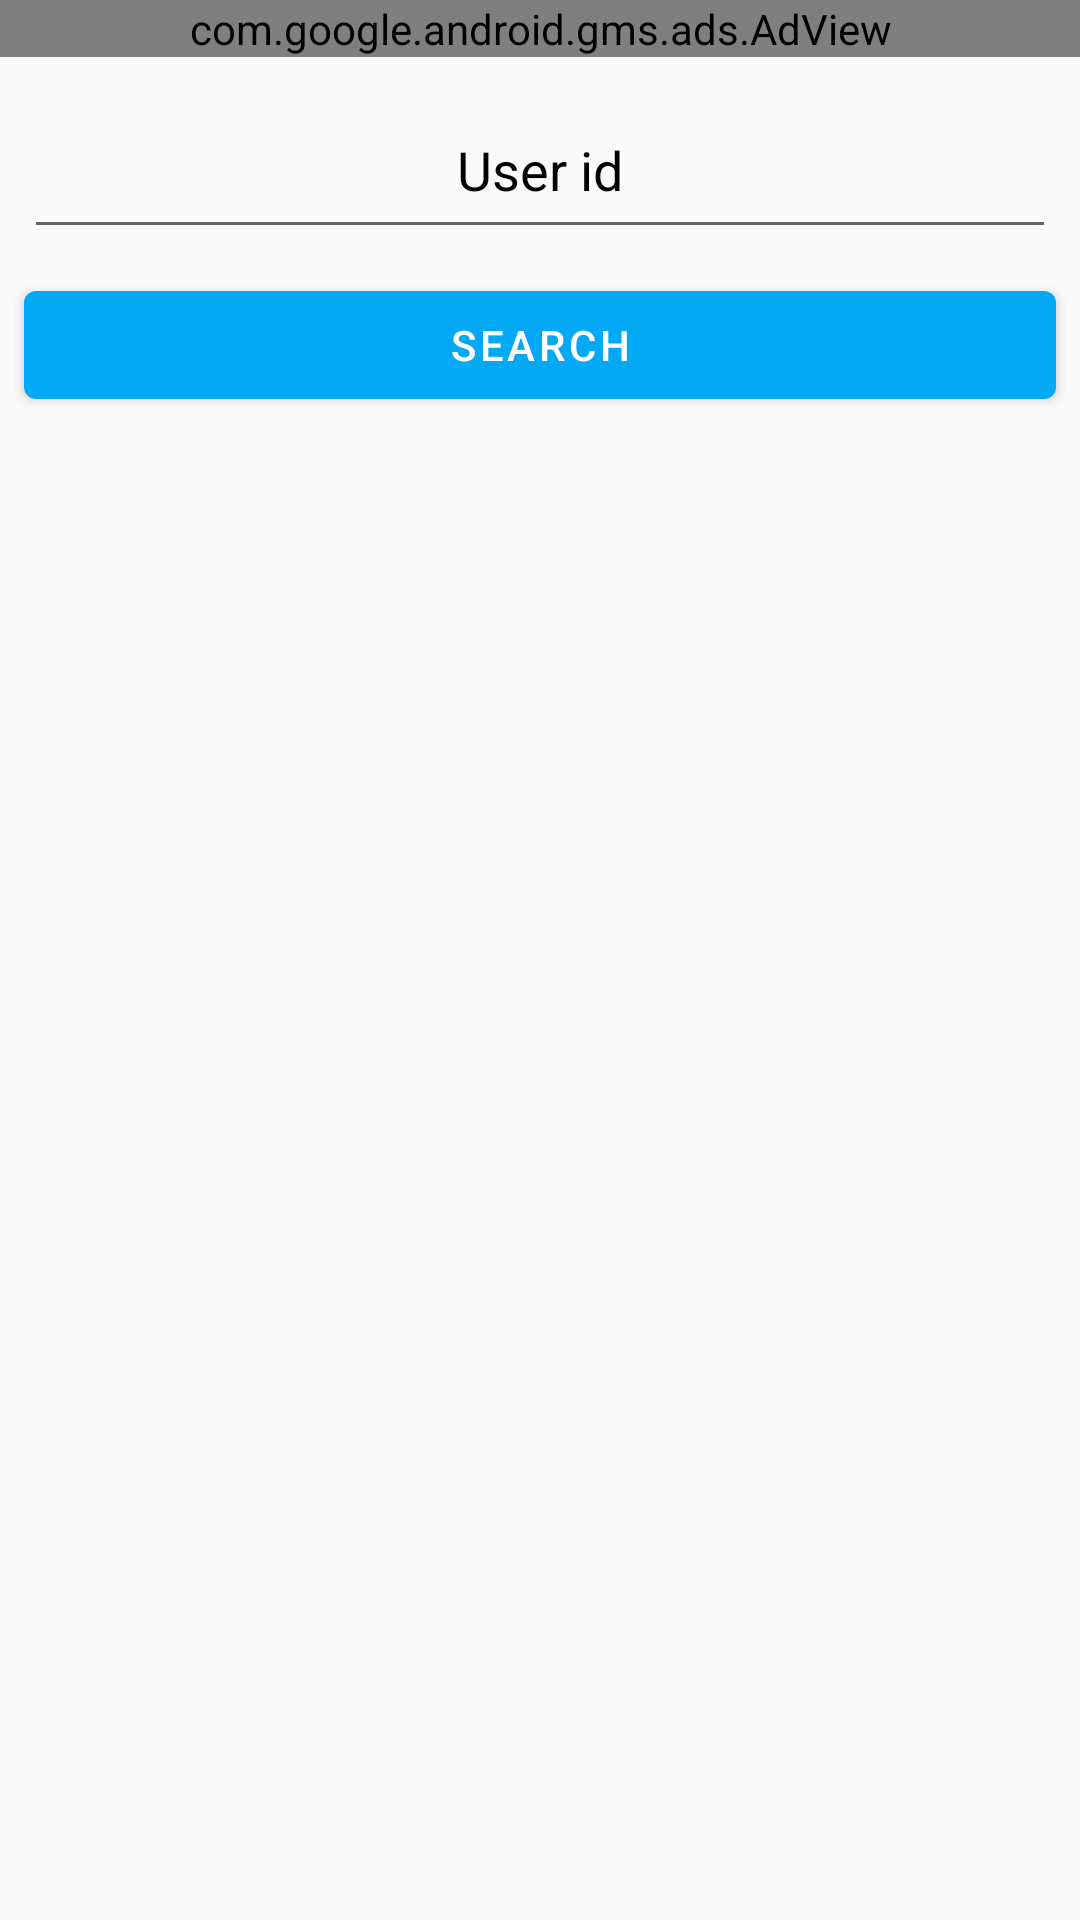

Here is an Android app screen rendered from its layout file. Give the layout XML and the strings, colors and styles it references.
<!-- AndroidManifest.xml: application theme AppTheme -->
<!-- res/layout/activity_search_users.xml -->
<?xml version="1.0" encoding="utf-8"?>
<FrameLayout
    xmlns:android="http://schemas.android.com/apk/res/android"
    xmlns:app="http://schemas.android.com/apk/res-auto"
    xmlns:tools="http://schemas.android.com/tools"
    android:layout_width="match_parent"
    android:layout_height="match_parent"
    tools:context=".Activity.SearchUsersActivity">

    <LinearLayout
        android:layout_width="match_parent"
        android:layout_height="match_parent"
        android:orientation="vertical">

        <com.google.android.gms.ads.AdView
            android:layout_width="match_parent"
            android:layout_height="wrap_content"
            xmlns:ads="http://schemas.android.com/apk/res-auto"
            ads:adSize="LARGE_BANNER"
            ads:adUnitId="@string/ads_banner"
            android:id="@+id/adView"/>

        <EditText
            android:minHeight="?actionBarSize"
            android:layout_margin="8dp"
            android:gravity="center"
            android:hint="@string/t_user_id"
            android:textColor="@android:color/black"
            android:textColorHint="@android:color/black"
            android:layout_width="match_parent"
            android:layout_height="wrap_content"
            android:lines="1"
            android:id="@+id/editText"/>

        <com.google.android.material.button.MaterialButton
            app:backgroundTint="@color/colorPrimary"
            android:layout_width="match_parent"
            android:layout_height="wrap_content"
            android:layout_marginStart="8dp"
            android:layout_marginEnd="8dp"
            android:text="@string/t_search"
            android:id="@+id/button_search"/>

        <androidx.recyclerview.widget.RecyclerView
            android:layout_width="match_parent"
            android:layout_height="match_parent"
            android:id="@+id/recyclerView"
            app:layoutManager="androidx.recyclerview.widget.LinearLayoutManager"
            tools:listitem="@layout/item_user"
            tools:itemCount="10"
            android:scrollbars="vertical" />

    </LinearLayout>

    <include
        android:visibility="invisible"
        android:id="@+id/progress"
        layout="@layout/progress"/>

</FrameLayout>
<!-- res/layout/item_user.xml (included above) -->
<?xml version="1.0" encoding="utf-8"?>
<androidx.cardview.widget.CardView
    android:layout_marginStart="8dp"
    android:layout_marginEnd="8dp"
    android:layout_marginBottom="4dp"
    android:layout_marginTop="4dp"
    app:cardCornerRadius="8dp"
    app:cardElevation="2dp"
    android:background="?attr/selectableItemBackground"
    android:id="@+id/cardView_user"
    xmlns:android="http://schemas.android.com/apk/res/android"
    android:layout_width="match_parent"
    android:layout_height="wrap_content"
    xmlns:tools="http://schemas.android.com/tools"
    xmlns:app="http://schemas.android.com/apk/res-auto">

    <LinearLayout
        android:layout_width="match_parent"
        android:layout_height="match_parent"
        android:orientation="horizontal"
        android:gravity="center_vertical">

        <ImageView
            android:layout_marginStart="@dimen/user_icon_margin_start"
            android:layout_marginTop="@dimen/user_icon_margin_top"
            android:layout_marginBottom="@dimen/user_icon_margin_bottom"
            android:contentDescription="@string/avatar"
            android:id="@+id/imageView_avatar"
            android:layout_width="@dimen/avatar_height"
            android:layout_height="@dimen/avatar_height"
            android:src="@drawable/icon_main"/>

        <LinearLayout
            android:layout_marginStart="16dp"
            android:gravity="center_vertical"
            android:layout_width="0dp"
            android:layout_weight="1"
            android:layout_height="match_parent"
            android:orientation="vertical">

            <com.google.android.material.textview.MaterialTextView
                android:lines="1"
                android:singleLine="true"
                android:layout_width="wrap_content"
                android:layout_height="wrap_content"
                android:id="@+id/textView_name"
                tools:text="Name"
                style="@style/TextAppearance.AppCompat.Title"
                android:textSize="16sp" />

            <com.google.android.material.textview.MaterialTextView
                android:textSize="14sp"
                android:lines="1"
                android:singleLine="true"
                android:layout_width="wrap_content"
                android:layout_height="wrap_content"
                style="@style/TextAppearance.AppCompat.Caption"
                tools:text="screen name"
                android:id="@+id/text_view_screen"/>

        </LinearLayout>

        <FrameLayout
            android:layout_marginEnd="4dp"
            android:layout_marginStart="4dp"
            android:layout_width="wrap_content"
            android:layout_height="match_parent">

            <com.google.android.material.button.MaterialButton
                android:textAllCaps="false"
                android:backgroundTint="@color/colorPrimary"
                android:layout_gravity="center"
                android:textSize="12sp"
                tools:text="Unfollow"
                android:padding="0dp"
                android:id="@+id/imageButton_action"
                android:layout_width="wrap_content"
                android:layout_height="wrap_content" />

            <ProgressBar
                android:visibility="invisible"
                android:layout_width="@dimen/height_progressbar"
                android:layout_height="@dimen/height_progressbar"
                android:id="@+id/progressBar"
                android:layout_gravity="center"/>

        </FrameLayout>

        <ImageView
            android:contentDescription="@string/more"
            android:layout_width="wrap_content"
            android:layout_height="match_parent"
            android:id="@+id/imageButton_more"
            android:src="@drawable/ic_more_vert_black_24dp"/>

    </LinearLayout>

</androidx.cardview.widget.CardView>
<!-- res/layout/progress.xml (included above) -->
<?xml version="1.0" encoding="utf-8"?>
<androidx.cardview.widget.CardView
    app:cardBackgroundColor="@android:color/black"
    xmlns:android="http://schemas.android.com/apk/res/android"
    xmlns:app="http://schemas.android.com/apk/res-auto"
    android:orientation="vertical"
    android:layout_gravity="center"
    android:layout_width="wrap_content"
    android:layout_height="wrap_content"
    app:cardCornerRadius="@dimen/radius_card_progress"
    app:cardElevation="@dimen/elvation_card_progress"
    android:id="@+id/progress">

    <LinearLayout
        android:padding="@dimen/progress_padding"
        android:layout_width="wrap_content"
        android:layout_height="wrap_content"
        android:orientation="vertical"
        android:gravity="center">

        <ProgressBar
            android:indeterminateTint="@android:color/white"
            android:layout_width="@dimen/height_progress_bar"
            android:layout_height="@dimen/height_progress_bar" />

        <TextView
            android:textColor="@android:color/white"
            android:layout_marginTop="4dp"
            style="@style/TextAppearance.AppCompat.Body1"
            android:layout_width="wrap_content"
            android:layout_height="wrap_content"
            android:text="@string/please_wait"/>

    </LinearLayout>


</androidx.cardview.widget.CardView>
<!-- resources referenced by this layout -->
<resources>
  <color name="colorPrimary">#03A9F4</color>
  <dimen name="avatar_height">45dp</dimen>
  <dimen name="elvation_card_progress">4dp</dimen>
  <dimen name="height_progress_bar">35dp</dimen>
  <dimen name="height_progressbar">30dp</dimen>
  <dimen name="progress_padding">8dp</dimen>
  <dimen name="radius_card_progress">8dp</dimen>
  <dimen name="user_icon_margin_bottom">8dp</dimen>
  <dimen name="user_icon_margin_start">16dp</dimen>
  <dimen name="user_icon_margin_top">8dp</dimen>
  <string name="ads_banner">ca-app-pub-52098771725918/25245143</string>
  <string name="avatar">Avatar</string>
  <string name="more">More</string>
  <string name="please_wait">Please wait…</string>
  <string name="t_search">Search</string>
  <string name="t_user_id">User id</string>
  <style name="AppTheme" parent="Theme.MaterialComponents.Light.Bridge">
          <item name="colorPrimary">@android:color/white</item>
          <item name="colorPrimaryDark">@color/colorPrimaryDark</item>
          <item name="colorAccent">@color/colorAccent</item>
          <item name="bottomSheetDialogTheme">@style/AppBottomSheetDialogTheme</item>
      </style>
  <color name="colorPrimaryDark">#0288D1</color>
  <color name="colorAccent">#D81B60</color>
  <style name="AppBottomSheetDialogTheme" parent="Theme.Design.Light.BottomSheetDialog">
          <item name="bottomSheetStyle">@style/AppModalStyle</item>
      </style>
  <style name="AppModalStyle" parent="Widget.Design.BottomSheet.Modal">
          <item name="android:background">@drawable/background_bottom_sheet</item>
      </style>
  <!-- drawable background_bottom_sheet (drawable) -->
  <?xml version="1.0" encoding="utf-8"?>
  <shape
      android:shape="rectangle"
      xmlns:android="http://schemas.android.com/apk/res/android">
  
      <solid
          android:color="@android:color/white"/>
  
      <corners
          android:topLeftRadius="@dimen/bottom_sheet_radius"
          android:topRightRadius="@dimen/bottom_sheet_radius"/>
  
  </shape>
  <dimen name="bottom_sheet_radius">16dp</dimen>
</resources>
